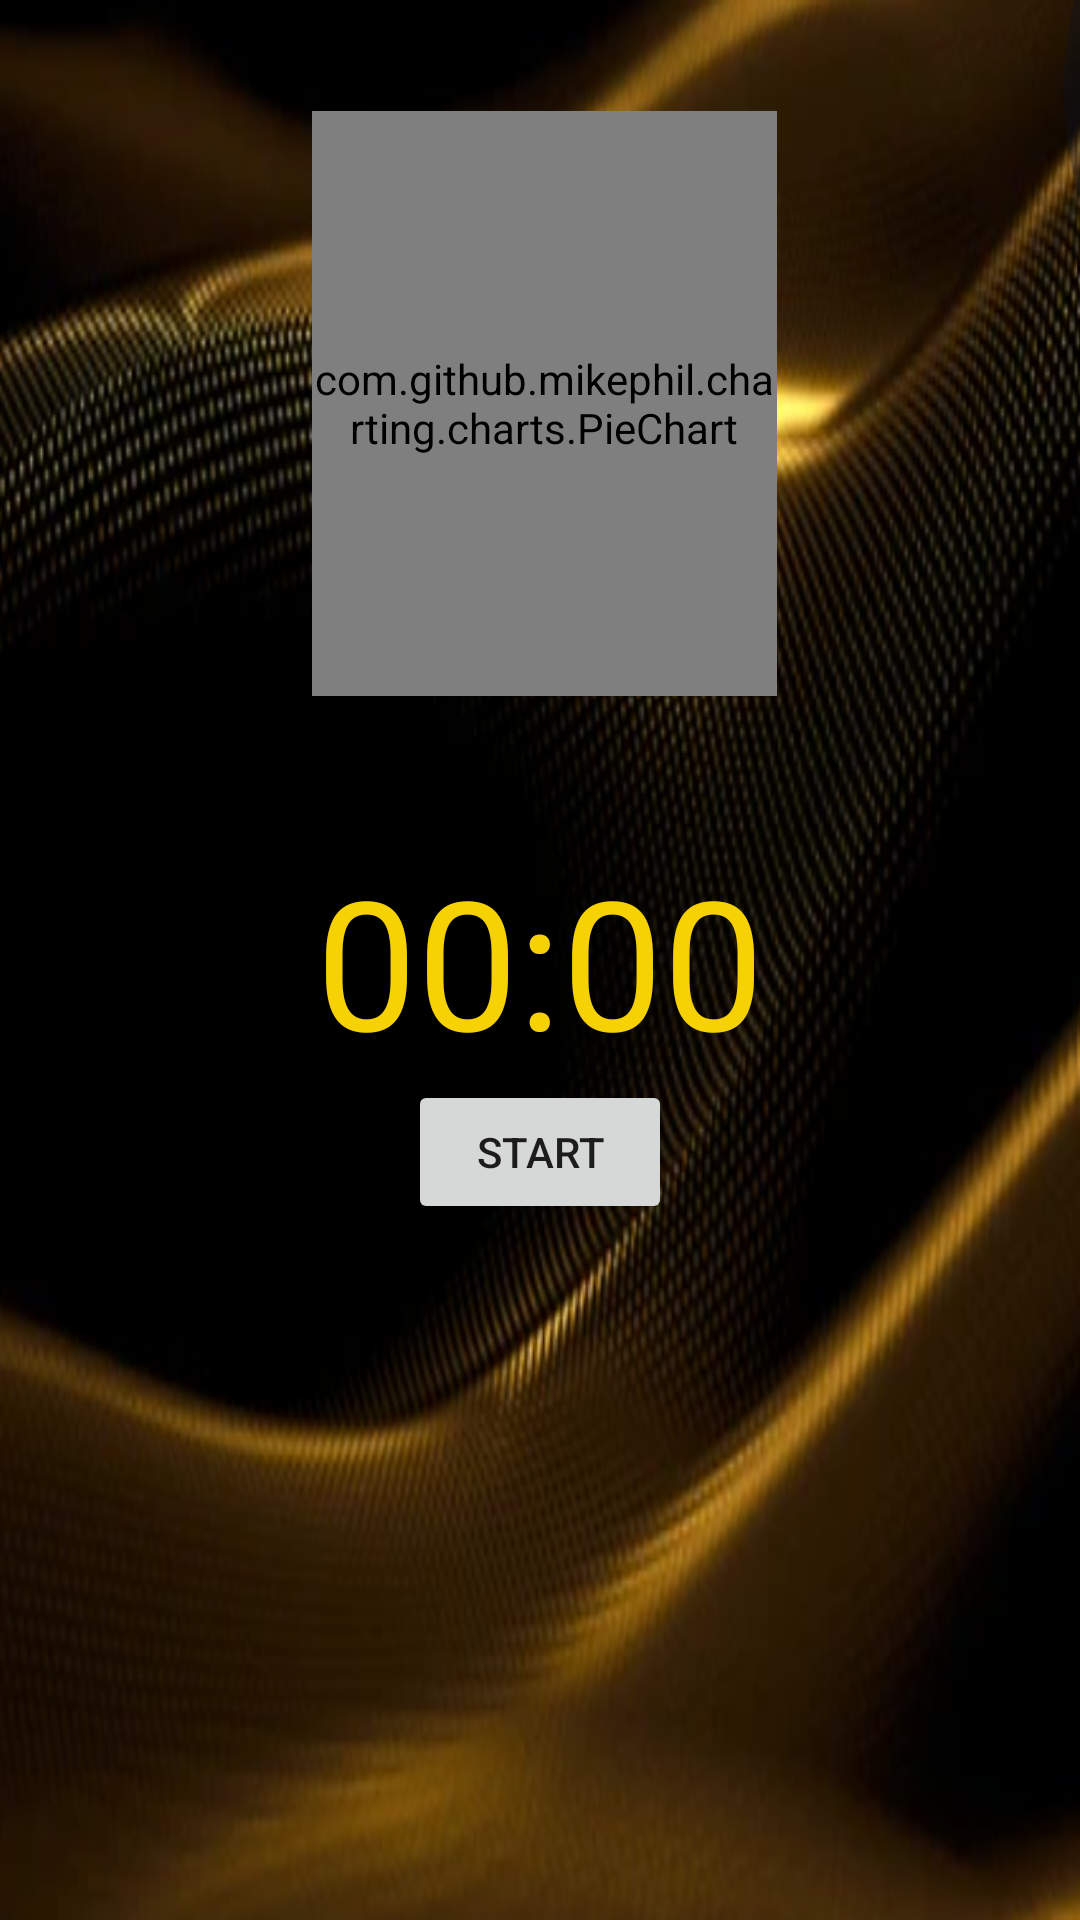

The Android layout XML behind this screen, and the referenced resources:
<!-- AndroidManifest.xml: application theme Theme.ParentApp -->
<!-- res/layout/activity_timer.xml -->
<?xml version="1.0" encoding="utf-8"?>
<RelativeLayout xmlns:android="http://schemas.android.com/apk/res/android"
    xmlns:app="http://schemas.android.com/apk/res-auto"
    xmlns:tools="http://schemas.android.com/tools"
    android:layout_width="match_parent"
    android:layout_height="match_parent"
    tools:context=".TimoutTimer"
    android:background="@drawable/backg">


    <com.github.mikephil.charting.charts.PieChart
        android:id="@+id/timer_piechart"
        android:layout_width="207dp"
        android:layout_height="195dp"
        android:layout_above="@+id/countdown_text"
        android:layout_alignParentStart="true"
        android:layout_alignParentEnd="true"
        android:layout_marginStart="104dp"
        android:layout_marginEnd="101dp"
        android:layout_marginBottom="48dp" />

    <TextView
        android:id="@+id/countdown_text"
        android:layout_width="wrap_content"
        android:layout_height="wrap_content"
        android:layout_centerInParent="true"
        android:text="@string/countdown_default"
        android:textColor="#FFF6D205"
        android:textSize="60sp" />

    <Button
        android:id="@+id/start_pause_button"
        android:layout_width="wrap_content"
        android:layout_height="wrap_content"
        android:layout_below="@id/countdown_text"
        android:layout_centerHorizontal="true"
        android:text="@string/startText" />

    <Button
        android:id="@+id/reset_button"
        android:layout_width="wrap_content"
        android:layout_height="wrap_content"
        android:layout_below="@id/start_pause_button"
        android:layout_centerHorizontal="true"
        android:text="@string/resetText"
        android:visibility="invisible"
        tools:visibility="visible"/>

    <Button
        android:id="@+id/stopAlarm"
        android:layout_width="wrap_content"
        android:layout_height="wrap_content"
        android:layout_below="@+id/reset_button"
        android:layout_centerHorizontal="true"
        android:text="@string/stopAlarm"
        android:visibility="invisible"
        tools:visibility="visible"/>

    <TextView
        android:id="@+id/timerInterval"
        android:layout_width="wrap_content"
        android:layout_height="wrap_content"
        android:layout_alignParentEnd="true"
        android:layout_alignParentBottom="true"
        android:layout_marginEnd="42dp"
        android:layout_marginBottom="44dp"
        android:text="TextView"
        android:textColor="#FFF"
        android:visibility="invisible"
        tools:visibility="visible"/>
</RelativeLayout>
<!-- resources referenced by this layout -->
<resources>
  <!-- drawable backg: png bitmap (drawable, 365120 bytes) -->
  <string name="countdown_default">00:00</string>
  <string name="resetText">RESET</string>
  <string name="startText">START</string>
  <string name="stopAlarm">STOP ALARM</string>
  <style name="Theme.ParentApp" parent="Theme.MaterialComponents.DayNight.DarkActionBar">
          
          <item name="colorPrimary">#ED28015D</item>
          <item name="colorPrimaryVariant">#ED28015D</item>
          <item name="colorOnPrimary">#FFF6D205</item>
          
          <item name="colorSecondary">#FFF6D205</item>
          <item name="colorSecondaryVariant">#FFF6D205</item>
          <item name="colorOnSecondary">#FFF6D205</item>
          
          <item name="android:statusBarColor" tools:targetApi="l">?attr/colorPrimaryVariant</item>
          
      </style>
</resources>
